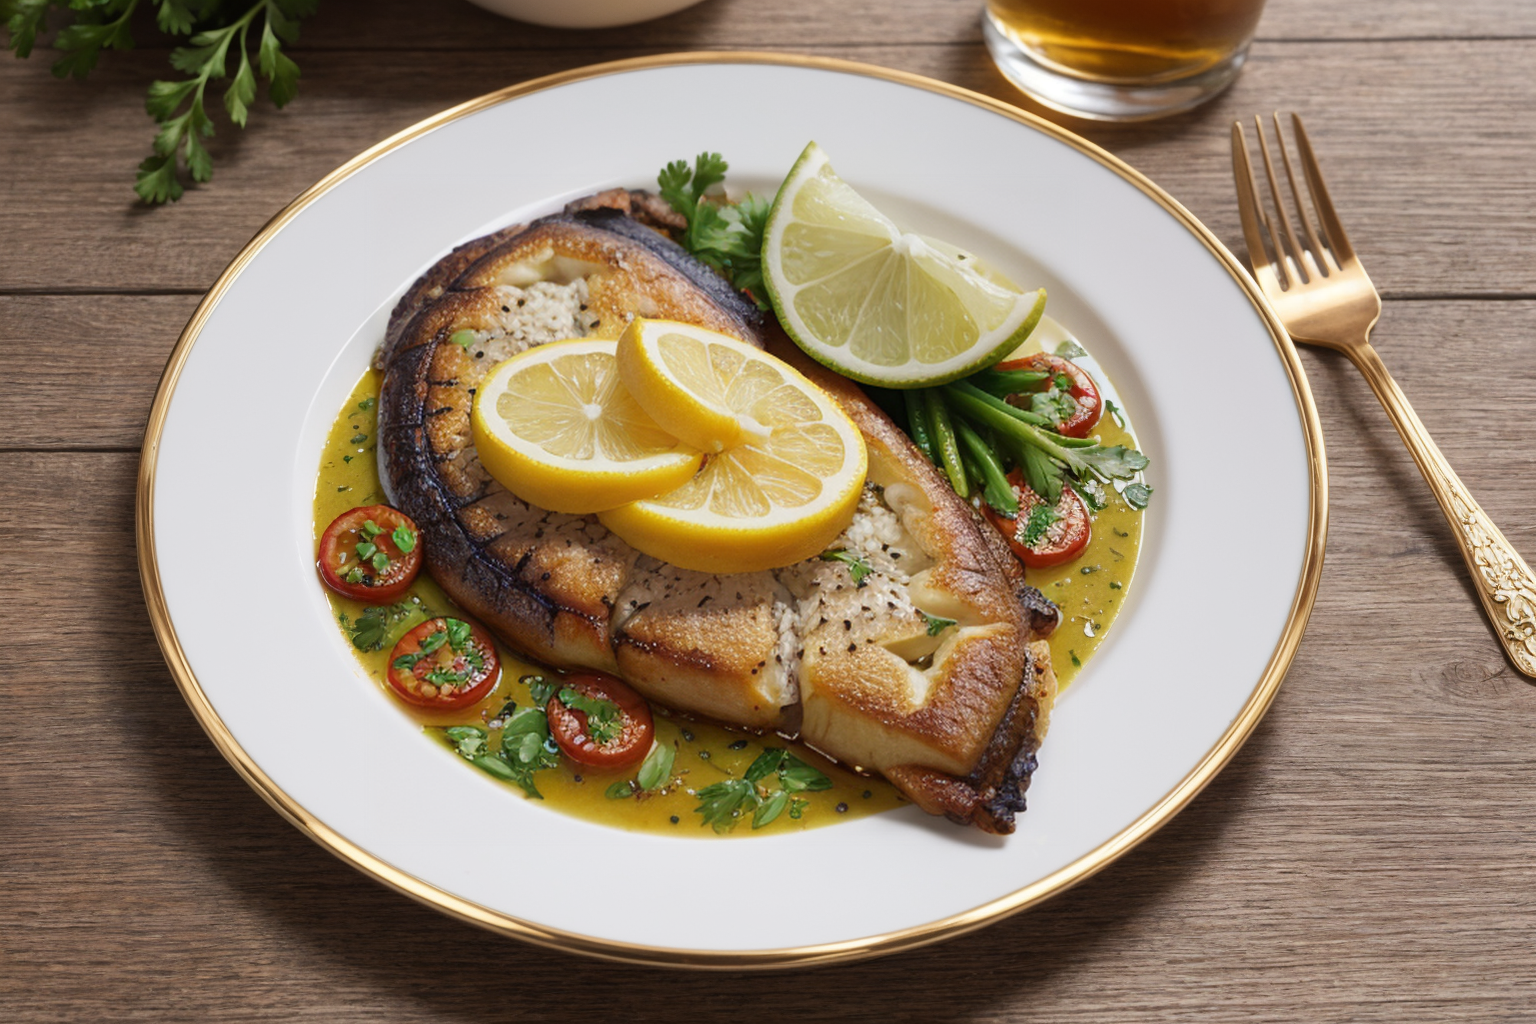
Generation parameters embedded in this image by AUTOMATIC1111 Stable Diffusion web UI or a fork of it (Forge, ...) (PNG 'parameters' text chunk):
(Masterpiece: 1.2), (Best Quality), (Super Detailed), (8k, 4k, Complex), (Highly Detailed: 1.2) (Detailed Background), Food Style, Realistic image of broiled flounder recipes in a beautiful elegant plate with clean background, view from top, Solid Background, Blur, Bokeh Depth of Field, Food Focus,
Negative prompt: (low quality:1.4), (worst quality:1.4), (monochrome:1.1),(bad_prompt_version2:0.8), (bad-hands-5:1.1), lowres,(Bored pose), static pose, busty bad hands, lowers, long body, disfigured, ugly, cross eyed, squinting, grain, Deformed, blurry, bad anatomy, poorly drawn face, mutation, mutated, extra limb, ugly, poorly drawn hands, missing limb, floating limbs, disconnected limbs, malformed hands, blur, out of focus, long neck, disgusting, poorly drawn, mutilated, ((text)), ((centered shot)), ((symetric pose)), ((symetric)), multiple views, multiple panels, blurry, multiple panels, blurry, watermark, letterbox, text, easynegative,
Steps: 40, Sampler: DPM++ SDE Karras, CFG scale: 7, Seed: 3307812649, Size: 768x512, Model hash: 07919b495d, Model: picxReal_10, Denoising strength: 0.5, ADetailer model: yolov8x-worldv2.pt, ADetailer model classes: food, ADetailer prompt: "(Masterpiece: 1.2), (Best Quality), (Super Detailed), (8k, 4k, Complex), (Highly Detailed: 1.2) (Detailed Background), Food Style, Realistic image", ADetailer negative prompt: "(low quality:1.4), (worst quality:1.4), (monochrome:1.1),(bad_prompt_version2:0.8), (bad-hands-5:1.1), lowres,(Bored pose), static pose, busty bad hands, lowers, long body, disfigured, ugly, cross eyed, squinting, grain, Deformed, blurry, bad anatomy, poorly drawn face, mutation, mutated, extra limb, ugly, poorly drawn hands, missing limb, floating limbs, disconnected limbs, malformed hands, blur, out of focus, long neck, disgusting, poorly drawn, mutilated, ((text)), ((centered shot)), ((symetric pose)), ((symetric)), multiple views, multiple panels, blurry, multiple panels, blurry, watermark, letterbox, text, easynegative,", ADetailer confidence: 0.3, ADetailer dilate erode: 4, ADetailer mask blur: 4, ADetailer denoising strength: 0.4, ADetailer inpaint only masked: True, ADetailer inpaint padding: 32, ADetailer version: 24.3.3, Hires upscale: 2, Hires steps: 15, Hires upscaler: R-ESRGAN 4x+, TI hashes: "bad-hands-5: aa7651be154c, easynegative: c74b4e810b03", Version: v1.6.0-2-g4afaaf8a